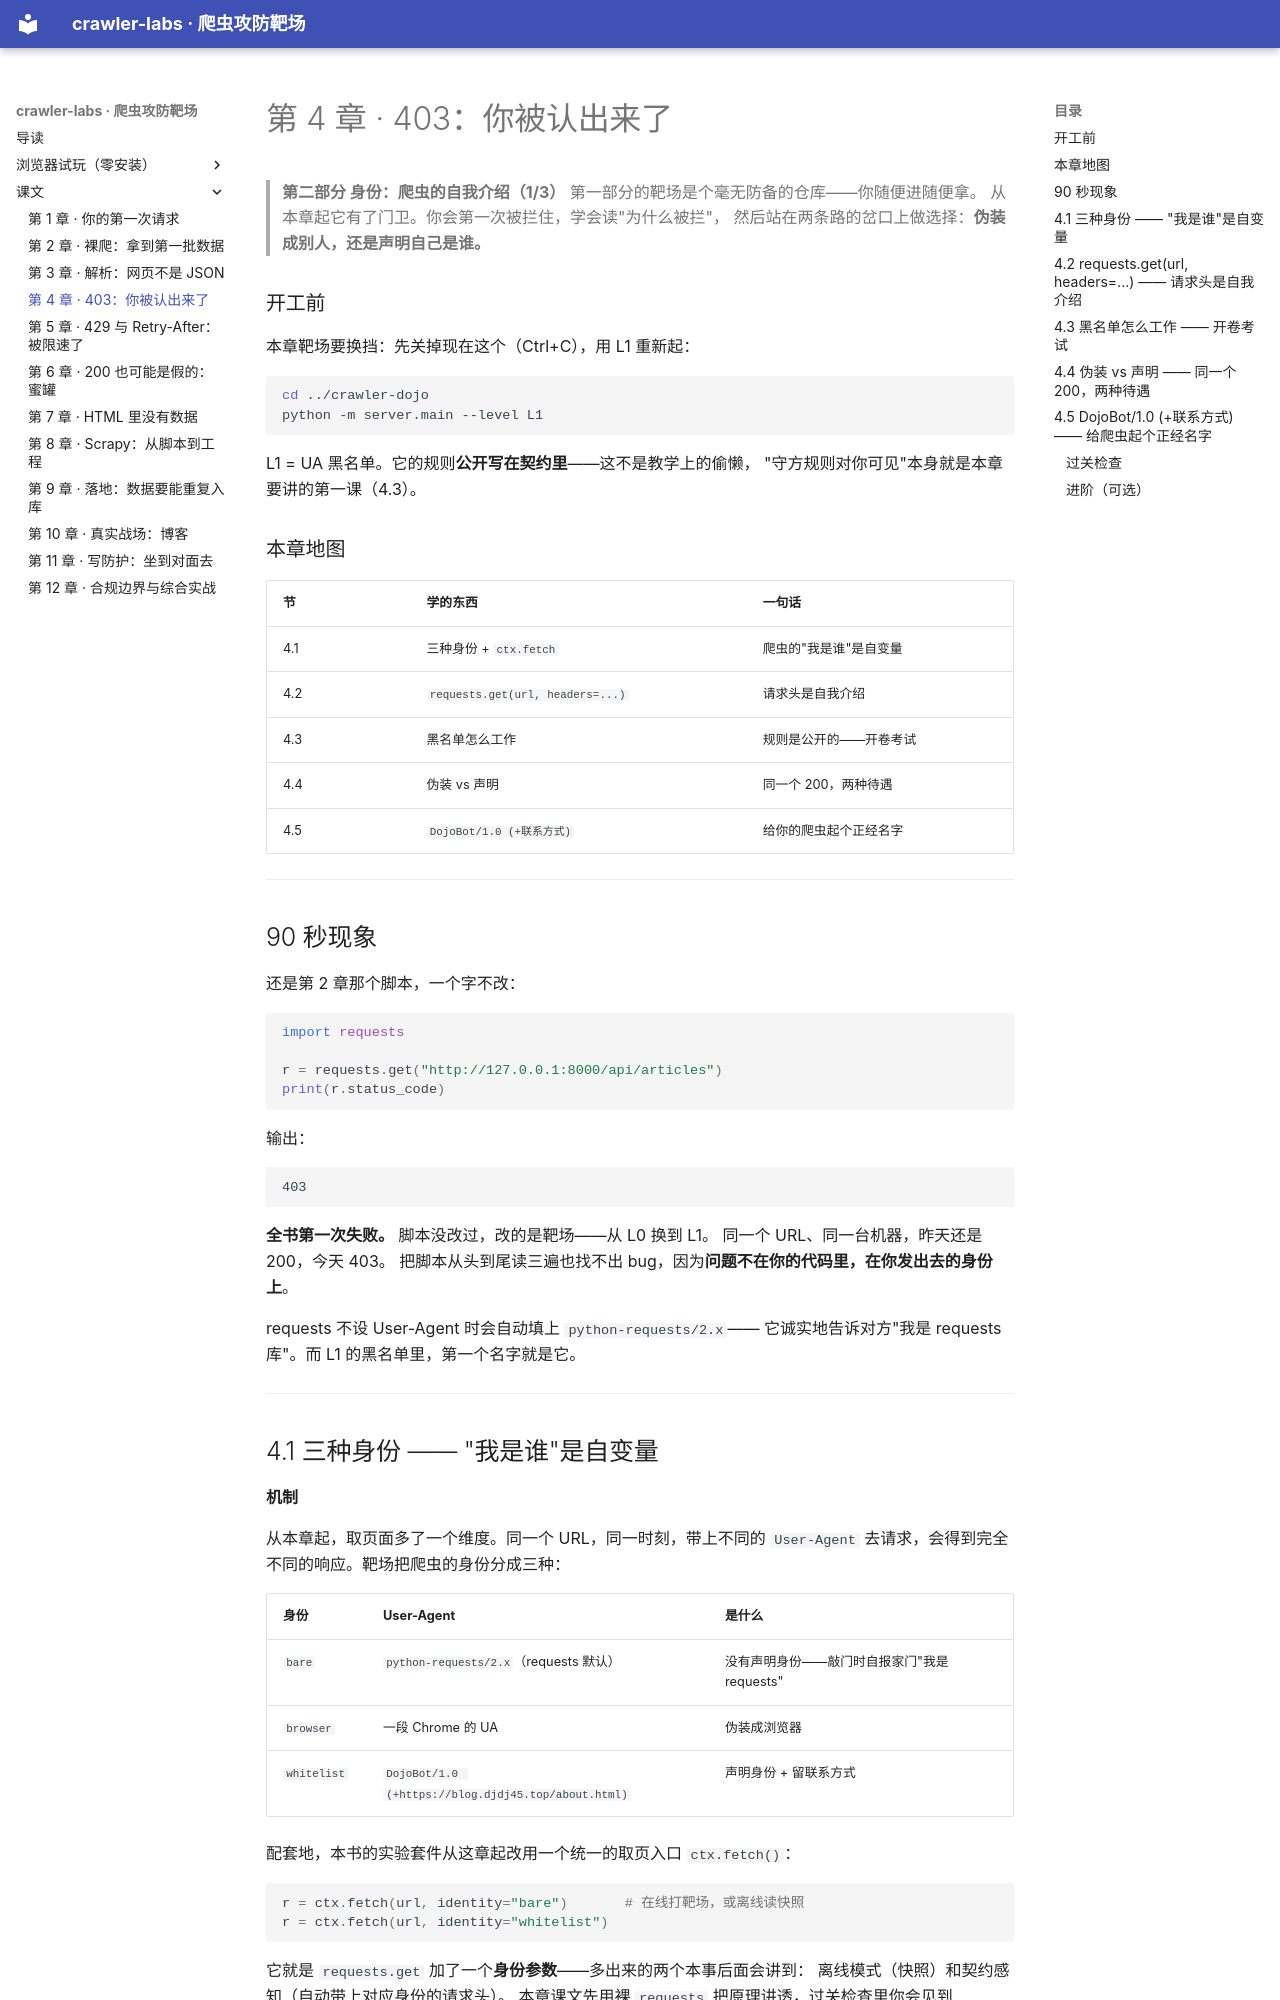

repository: djdj45-SSH/crawler-labs · page: ch04/index.html · generator: mkdocs

# 第 4 章 · 403：你被认出来了

> **第二部分 身份：爬虫的自我介绍（1/3）**
> 第一部分的靶场是个毫无防备的仓库——你随便进随便拿。
> 从本章起它有了门卫。你会第一次被拦住，学会读"为什么被拦"，
> 然后站在两条路的岔口上做选择：**伪装成别人，还是声明自己是谁。**

### 开工前

本章靶场要换挡：先关掉现在这个（Ctrl+C），用 L1 重新起：

```bash
cd ../crawler-dojo
python -m server.main --level L1
```

L1 = UA 黑名单。它的规则**公开写在契约里**——这不是教学上的偷懒，
"守方规则对你可见"本身就是本章要讲的第一课（4.3）。

### 本章地图

| 节 | 学的东西 | 一句话 |
|---|---|---|
| 4.1 | 三种身份 + `ctx.fetch` | 爬虫的"我是谁"是自变量 |
| 4.2 | `requests.get(url, headers=...)` | 请求头是自我介绍 |
| 4.3 | 黑名单怎么工作 | 规则是公开的——开卷考试 |
| 4.4 | 伪装 vs 声明 | 同一个 200，两种待遇 |
| 4.5 | `DojoBot/1.0 (+联系方式)` | 给你的爬虫起个正经名字 |

---

## 90 秒现象

还是第 2 章那个脚本，一个字不改：

```python
import requests

r = requests.get("http://127.0.0.1:8000/api/articles")
print(r.status_code)
```

输出：

```
403
```

**全书第一次失败。** 脚本没改过，改的是靶场——从 L0 换到 L1。
同一个 URL、同一台机器，昨天还是 200，今天 403。
把脚本从头到尾读三遍也找不出 bug，因为**问题不在你的代码里，在你发出去的身份上**。

requests 不设 User-Agent 时会自动填上 `python-requests/2.x`——
它诚实地告诉对方"我是 requests 库"。而 L1 的黑名单里，第一个名字就是它。

---
